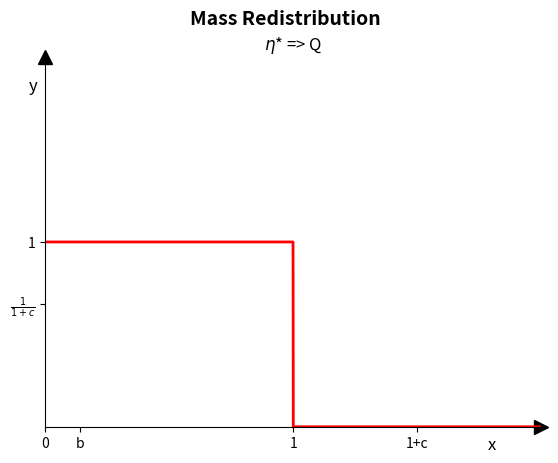

Python code for this plot:
"""

@author: andrewkof

Run example:
python3 Uniform.py --c=0.2

Visit "Run examples" section of README for more info about the default values and choices.

"""
import numpy as np                                                                     # Import required libraries
import scipy
import argparse
import matplotlib.pyplot as plt
import matplotlib.animation as animation
from scipy.optimize import minimize_scalar

def check_positive(value):
    ivalue = float(value)
    if ivalue < 0 or ivalue > np.e - 2:
        raise argparse.ArgumentTypeError("%s, c value must be positive and less than e-2, thus 1-b ≥ 0." % value)
    return ivalue


parser = argparse.ArgumentParser(description='Uniform')
parser.add_argument('--c', default=0.5, type=check_positive, help='[float] Parameter of distribution P')
args = parser.parse_args()
c = args.c
x = np.linspace(0,2,2000)                                                               # 2000 equidistant points in [0,2]

def f(b):                                                                               # Define function f(b)
    global c
    return np.exp(1-b) - (1-b) - 1 - c

def fprime(b):                                                                          # Define f'(b)
    return -np.exp(1-b)+1

b = scipy.optimize.root_scalar(f, x0=0.1, fprime=fprime, method='newton').root          # Minimum root of f function using newtons method

def gama(x, a):                                                                         # Define 'gama star' function in [a,1] for 0 ≤ a < 1
    result = []
    global b,c
    for i in x:
        if a <= i <= b:
            result.append(1/(1+c))
        elif b < i <= 1:
            result.append(np.exp(i-b)/(1+c))
        else:
            result.append(0.0)
    return result

def uniform_distribution(x, a, b):                                                     # Define Uniform Distribution in [a,b]
    result = []
    for i in x:
        if a <= i <= b :
            result.append(1/(b-a))
        else:
            result.append(0.0)
    return result

def Multiply(x,num):
    return [point*num for point in x]

def sum_lists(L1, L2):
    return [L1[i]+L2[i] for i in range(len(L1))]


Frames = np.linspace(0,1,50)

fig, ax = plt.subplots()                                                 # Make invisible the top and right lines of
ax.spines["right"].set_visible(False)                                    # the plot frame
ax.spines["top"].set_visible(False)
ax.set_xlabel('x', fontsize = 12)
ax.set_ylabel('y', fontsize = 12, rotation='horizontal')

ax.plot((1), (0), ls="", marker=">", ms=10, color="k",transform=ax.get_yaxis_transform(), clip_on=False)    # Create 2 arrows
ax.plot((0), (1), ls="", marker="^", ms=10, color="k",transform=ax.get_xaxis_transform(), clip_on=False)

plt.xticks([0, b, 1, 1+c])
plt.yticks([1/(1+c), 1])
ax.set_xticklabels([0, 'b','1','1+c'])
ax.set_yticklabels(["$\\frac{1}{1+c}$", '1'])


ax.yaxis.set_label_coords(-0.025,0.9)
ax.xaxis.set_label_coords(0.9, -0.025)
plt.xlim(0, 2)                                                                                             # Limit frame (x,y) = [0,2]x[0,2]
plt.ylim(0, 2)

def animate(i):
    global x
    if i < 50:
        plt.title('P => $\eta$*', fontsize=12)
        plt.suptitle('Mass Transport', fontweight="bold", fontsize=14)
        y = sum_lists(Multiply(uniform_distribution(x,0,1+c), 1-Frames[i]), Multiply(gama(x,0), Frames[i]))         # Apply formula
        line.set_data(x,y)
    elif i > 50:
        plt.title('$\eta$* => Q ', fontsize=12)
        plt.suptitle('Mass Redistribution',fontweight="bold",fontsize=14)
        y = sum_lists(Multiply(uniform_distribution(x, 0, 1), Frames[i-50]), Multiply(gama(x,0), 1-Frames[i-50]))   # Apply formula
        line.set_data(x, y)
    return line,

line, = ax.plot([], [], lw=2, color='red')
anim = animation.FuncAnimation(fig, animate, frames = 100,interval = 100)                                        # Create animation
anim.save('Uniform.gif', writer = animation.PillowWriter(fps=60))                                                # Save animation on current directory
#plt.show()
